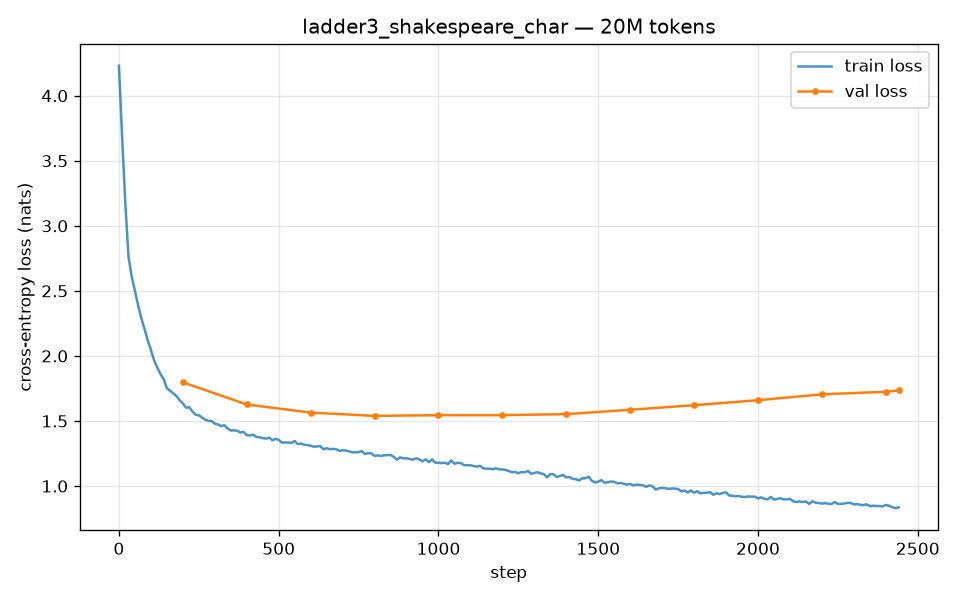

Data behind this chart, as committed beside it:
step, tokens, lr, train_loss, val_loss, tok_per_sec, cuda_mem_gb, elapsed_sec
0, 8192, 1.25e-05, 4.23, , 7042, 0.58, 1
10, 90112, 1.37e-04, 3.684, , 219366, 0.61, 2
20, 172032, 2.62e-04, 3.174, , 233495, 0.61, 2
30, 253952, 3.87e-04, 2.763, , 224834, 0.61, 2
40, 335872, 5.12e-04, 2.609, , 232101, 0.61, 3
50, 417792, 6.00e-04, 2.502, , 211018, 0.61, 3
60, 499712, 6.00e-04, 2.39, , 217096, 0.61, 3
70, 581632, 6.00e-04, 2.29, , 243998, 0.61, 4
80, 663552, 6.00e-04, 2.208, , 229290, 0.61, 4
90, 745472, 6.00e-04, 2.121, , 153654, 0.61, 5
100, 827392, 5.99e-04, 2.048, , 177205, 0.61, 5
110, 909312, 5.99e-04, 1.966, , 222417, 0.61, 5
120, 991232, 5.99e-04, 1.911, , 224562, 0.61, 6
130, 1073152, 5.98e-04, 1.859, , 227461, 0.61, 6
140, 1155072, 5.98e-04, 1.821, , 218559, 0.61, 7
150, 1236992, 5.98e-04, 1.752, , 235515, 0.61, 7
160, 1318912, 5.97e-04, 1.733, , 227589, 0.61, 7
170, 1400832, 5.97e-04, 1.713, , 233397, 0.61, 8
180, 1482752, 5.96e-04, 1.691, , 226207, 0.61, 8
190, 1564672, 5.95e-04, 1.66, , 194886, 0.61, 8
200, 1646592, 5.95e-04, 1.635, 1.797, 163520, 0.61, 9
210, 1728512, 5.94e-04, 1.603, , 127884, 0.61, 10
220, 1810432, 5.93e-04, 1.606, , 217835, 0.61, 10
230, 1892352, 5.92e-04, 1.574, , 226368, 0.61, 10
240, 1974272, 5.91e-04, 1.548, , 224965, 0.61, 11
250, 2056192, 5.91e-04, 1.544, , 223764, 0.61, 11
260, 2138112, 5.90e-04, 1.527, , 227246, 0.61, 11
270, 2220032, 5.89e-04, 1.51, , 226175, 0.61, 12
280, 2301952, 5.88e-04, 1.501, , 224491, 0.61, 12
290, 2383872, 5.86e-04, 1.499, , 174747, 0.61, 13
300, 2465792, 5.85e-04, 1.479, , 183318, 0.61, 13
310, 2547712, 5.84e-04, 1.474, , 232099, 0.61, 13
320, 2629632, 5.83e-04, 1.46, , 217199, 0.61, 14
330, 2711552, 5.82e-04, 1.468, , 232264, 0.61, 14
340, 2793472, 5.80e-04, 1.442, , 230560, 0.61, 14
350, 2875392, 5.79e-04, 1.427, , 223987, 0.61, 15
360, 2957312, 5.78e-04, 1.428, , 230541, 0.61, 15
370, 3039232, 5.76e-04, 1.425, , 211878, 0.61, 16
380, 3121152, 5.75e-04, 1.411, , 211133, 0.61, 16
390, 3203072, 5.73e-04, 1.417, , 193185, 0.61, 16
400, 3284992, 5.72e-04, 1.391, 1.627, 145807, 0.61, 17
410, 3366912, 5.70e-04, 1.389, , 126621, 0.61, 18
420, 3448832, 5.68e-04, 1.395, , 214778, 0.61, 18
430, 3530752, 5.67e-04, 1.378, , 220737, 0.61, 18
440, 3612672, 5.65e-04, 1.375, , 226314, 0.61, 19
450, 3694592, 5.63e-04, 1.368, , 221757, 0.61, 19
460, 3776512, 5.61e-04, 1.365, , 226079, 0.61, 19
470, 3858432, 5.60e-04, 1.372, , 227245, 0.61, 20
480, 3940352, 5.58e-04, 1.352, , 218866, 0.61, 20
490, 4022272, 5.56e-04, 1.363, , 167637, 0.61, 21
500, 4104192, 5.54e-04, 1.355, , 159357, 0.61, 21
510, 4186112, 5.52e-04, 1.334, , 219304, 0.61, 22
520, 4268032, 5.50e-04, 1.335, , 217487, 0.61, 22
530, 4349952, 5.48e-04, 1.334, , 216373, 0.61, 22
540, 4431872, 5.46e-04, 1.332, , 219243, 0.61, 23
550, 4513792, 5.43e-04, 1.346, , 219182, 0.61, 23
560, 4595712, 5.41e-04, 1.323, , 220941, 0.61, 23
570, 4677632, 5.39e-04, 1.326, , 216945, 0.61, 24
580, 4759552, 5.37e-04, 1.317, , 219726, 0.61, 24
590, 4841472, 5.34e-04, 1.315, , 220605, 0.61, 25
... 185 more rows
